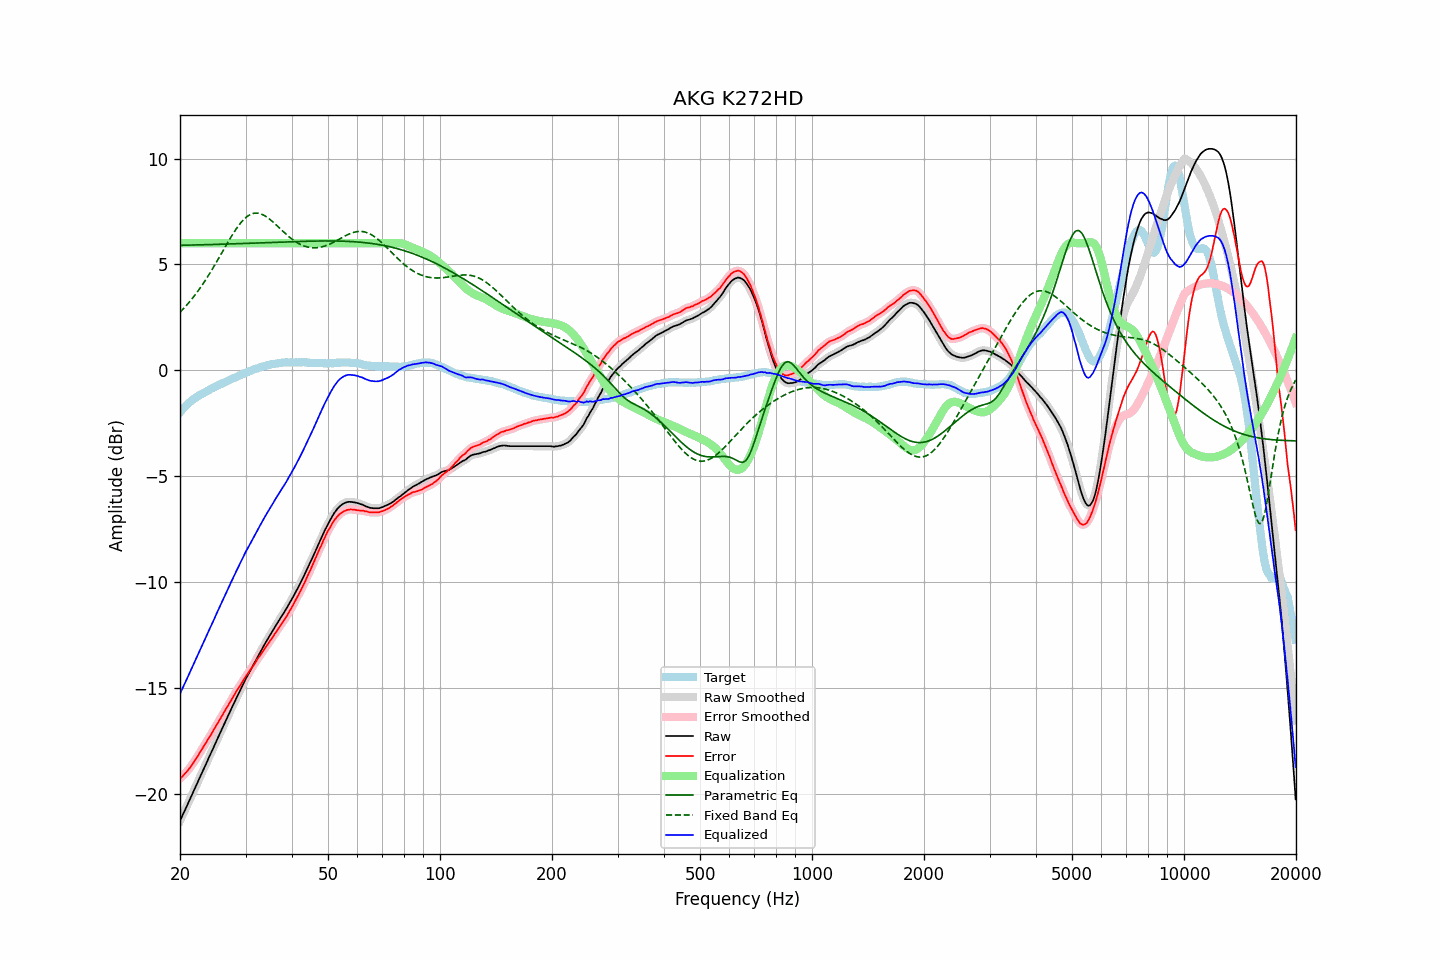

The file beside this chart, header and first rows:
frequency, raw, error, smoothed, error_smoothed, equalization, parametric_eq, fixed_band_eq, equalized_raw, equalized_smoothed, target
20.00, -21.27, -19.28, -21.27, -19.28, 6.00, 5.90, 2.74, -15.27, -15.27, -1.99
20.20, -21.11, -19.21, -21.11, -19.21, 6.00, 5.90, 2.82, -15.11, -15.11, -1.90
20.40, -20.94, -19.13, -20.94, -19.13, 6.00, 5.91, 2.90, -14.94, -14.94, -1.81
20.61, -20.78, -19.04, -20.78, -19.05, 6.00, 5.91, 2.98, -14.78, -14.78, -1.74
20.81, -20.62, -18.97, -20.62, -18.97, 6.00, 5.91, 3.06, -14.62, -14.62, -1.65
21.02, -20.45, -18.88, -20.45, -18.88, 6.00, 5.91, 3.15, -14.45, -14.45, -1.57
21.23, -20.29, -18.78, -20.29, -18.78, 6.00, 5.91, 3.24, -14.29, -14.29, -1.51
21.44, -20.12, -18.67, -20.12, -18.68, 6.00, 5.91, 3.33, -14.12, -14.12, -1.45
21.66, -19.95, -18.57, -19.95, -18.57, 6.00, 5.92, 3.43, -13.95, -13.95, -1.38
21.87, -19.79, -18.46, -19.78, -18.46, 6.00, 5.92, 3.52, -13.79, -13.78, -1.33
22.09, -19.62, -18.34, -19.62, -18.34, 6.00, 5.92, 3.62, -13.62, -13.62, -1.28
22.31, -19.45, -18.22, -19.45, -18.22, 6.00, 5.92, 3.73, -13.45, -13.45, -1.23
22.54, -19.28, -18.10, -19.28, -18.10, 6.00, 5.92, 3.83, -13.28, -13.28, -1.18
22.76, -19.12, -17.98, -19.12, -17.97, 6.00, 5.93, 3.94, -13.12, -13.12, -1.14
22.99, -18.95, -17.85, -18.95, -17.85, 6.00, 5.93, 4.05, -12.95, -12.95, -1.10
23.22, -18.78, -17.72, -18.78, -17.73, 6.00, 5.93, 4.16, -12.78, -12.78, -1.06
23.45, -18.62, -17.61, -18.62, -17.60, 6.00, 5.93, 4.28, -12.62, -12.62, -1.01
23.69, -18.45, -17.48, -18.45, -17.48, 6.00, 5.93, 4.40, -12.45, -12.45, -0.97
23.92, -18.28, -17.34, -18.28, -17.35, 6.00, 5.94, 4.52, -12.28, -12.28, -0.93
24.16, -18.12, -17.23, -18.12, -17.23, 6.00, 5.94, 4.64, -12.12, -12.12, -0.88
24.40, -17.95, -17.10, -17.95, -17.10, 6.00, 5.94, 4.77, -11.95, -11.95, -0.84
24.65, -17.79, -16.98, -17.78, -16.97, 6.00, 5.94, 4.89, -11.79, -11.78, -0.82
24.89, -17.62, -16.84, -17.62, -16.84, 6.00, 5.95, 5.02, -11.62, -11.62, -0.77
25.14, -17.45, -16.71, -17.45, -16.72, 6.00, 5.95, 5.15, -11.45, -11.45, -0.74
25.39, -17.29, -16.59, -17.28, -16.59, 6.00, 5.95, 5.28, -11.29, -11.28, -0.70
25.65, -17.12, -16.46, -17.12, -16.46, 6.00, 5.95, 5.42, -11.12, -11.12, -0.66
25.91, -16.95, -16.32, -16.95, -16.33, 6.00, 5.95, 5.55, -10.95, -10.95, -0.63
26.16, -16.79, -16.20, -16.79, -16.19, 6.00, 5.96, 5.68, -10.79, -10.79, -0.59
26.43, -16.62, -16.06, -16.62, -16.07, 6.00, 5.96, 5.81, -10.62, -10.62, -0.56
26.69, -16.46, -15.94, -16.46, -15.94, 6.00, 5.96, 5.94, -10.46, -10.46, -0.52
26.96, -16.30, -15.82, -16.30, -15.81, 6.00, 5.96, 6.08, -10.30, -10.30, -0.48
27.23, -16.13, -15.68, -16.13, -15.68, 6.00, 5.97, 6.20, -10.13, -10.13, -0.45
27.50, -15.97, -15.56, -15.97, -15.56, 6.00, 5.97, 6.33, -9.97, -9.97, -0.41
27.77, -15.81, -15.42, -15.81, -15.43, 6.00, 5.97, 6.45, -9.81, -9.81, -0.38
28.05, -15.65, -15.30, -15.65, -15.30, 6.00, 5.97, 6.57, -9.65, -9.65, -0.34
28.33, -15.49, -15.16, -15.49, -15.17, 6.00, 5.98, 6.68, -9.49, -9.49, -0.33
28.62, -15.33, -15.04, -15.33, -15.04, 6.00, 5.98, 6.79, -9.33, -9.33, -0.29
28.90, -15.17, -14.92, -15.17, -14.92, 6.00, 5.98, 6.89, -9.17, -9.17, -0.25
29.19, -15.02, -14.80, -15.02, -14.80, 6.00, 5.99, 6.99, -9.02, -9.02, -0.22
29.48, -14.86, -14.69, -14.86, -14.68, 6.00, 5.99, 7.07, -8.86, -8.86, -0.17
29.78, -14.71, -14.56, -14.71, -14.56, 6.00, 5.99, 7.15, -8.71, -8.71, -0.15
30.08, -14.55, -14.44, -14.56, -14.45, 6.00, 5.99, 7.22, -8.55, -8.56, -0.11
30.38, -14.42, -14.34, -14.42, -14.33, 6.00, 6.00, 7.28, -8.42, -8.42, -0.08
30.68, -14.28, -14.23, -14.28, -14.23, 6.00, 6.00, 7.33, -8.28, -8.28, -0.04
30.99, -14.14, -14.11, -14.14, -14.12, 6.00, 6.00, 7.37, -8.14, -8.14, -0.03
31.30, -14.00, -14.01, -14.00, -14.01, 6.00, 6.00, 7.40, -8.00, -8.00, 0.01
31.61, -13.85, -13.89, -13.85, -13.89, 6.00, 6.01, 7.42, -7.85, -7.85, 0.04
31.93, -13.71, -13.78, -13.71, -13.78, 6.00, 6.01, 7.42, -7.71, -7.71, 0.07
32.24, -13.57, -13.66, -13.57, -13.66, 6.00, 6.01, 7.43, -7.57, -7.57, 0.09
32.57, -13.43, -13.55, -13.43, -13.55, 6.00, 6.02, 7.41, -7.43, -7.43, 0.12
32.89, -13.30, -13.45, -13.30, -13.44, 6.00, 6.02, 7.40, -7.30, -7.30, 0.16
33.22, -13.16, -13.33, -13.16, -13.33, 6.00, 6.02, 7.37, -7.16, -7.16, 0.17
33.55, -13.03, -13.22, -13.02, -13.22, 6.00, 6.03, 7.33, -7.03, -7.02, 0.19
33.89, -12.89, -13.10, -12.89, -13.11, 6.00, 6.03, 7.29, -6.89, -6.89, 0.21
34.23, -12.76, -13.00, -12.76, -13.00, 6.00, 6.03, 7.24, -6.76, -6.76, 0.24
34.57, -12.64, -12.89, -12.63, -12.89, 6.00, 6.03, 7.18, -6.64, -6.63, 0.26
34.92, -12.51, -12.77, -12.51, -12.78, 6.00, 6.04, 7.12, -6.51, -6.51, 0.26
35.27, -12.38, -12.67, -12.38, -12.67, 6.00, 6.04, 7.06, -6.38, -6.38, 0.29
35.62, -12.26, -12.56, -12.26, -12.56, 6.00, 6.04, 6.99, -6.26, -6.26, 0.30
35.97, -12.13, -12.43, -12.13, -12.44, 6.00, 6.05, 6.92, -6.13, -6.13, 0.31
... 635 more rows
